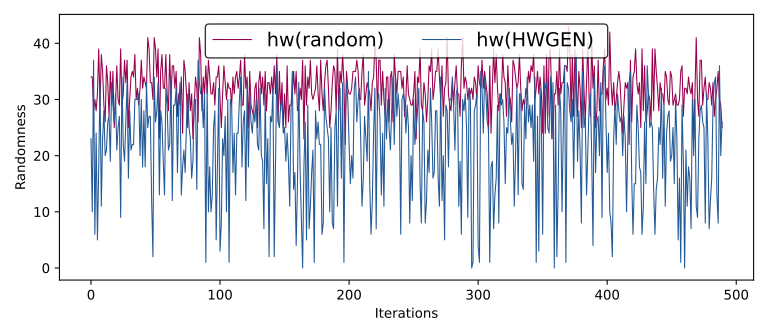

Values plotted in this chart, from the file beside it:
hw(random), hw(HWGEN)
36, 0
32, 33
35, 25
31, 29
31, 29
28, 2
34, 5
34, 16
33, 32
40, 34
34, 23
34, 10
28, 37
30, 6
28, 24
31, 5
39, 18
29, 33
38, 11
35, 23
29, 28
26, 20
36, 21
33, 26
27, 27
35, 19
29, 33
35, 29
25, 26
29, 31
36, 21
30, 25
29, 27
39, 9
29, 34
31, 22
37, 19
33, 26
37, 33
25, 16
30, 28
34, 21
35, 22
34, 22
38, 30
30, 30
32, 30
29, 31
32, 20
37, 30
32, 18
34, 28
33, 18
32, 33
41, 25
39, 27
33, 27
33, 12
30, 2
41, 34
... 440 more rows
